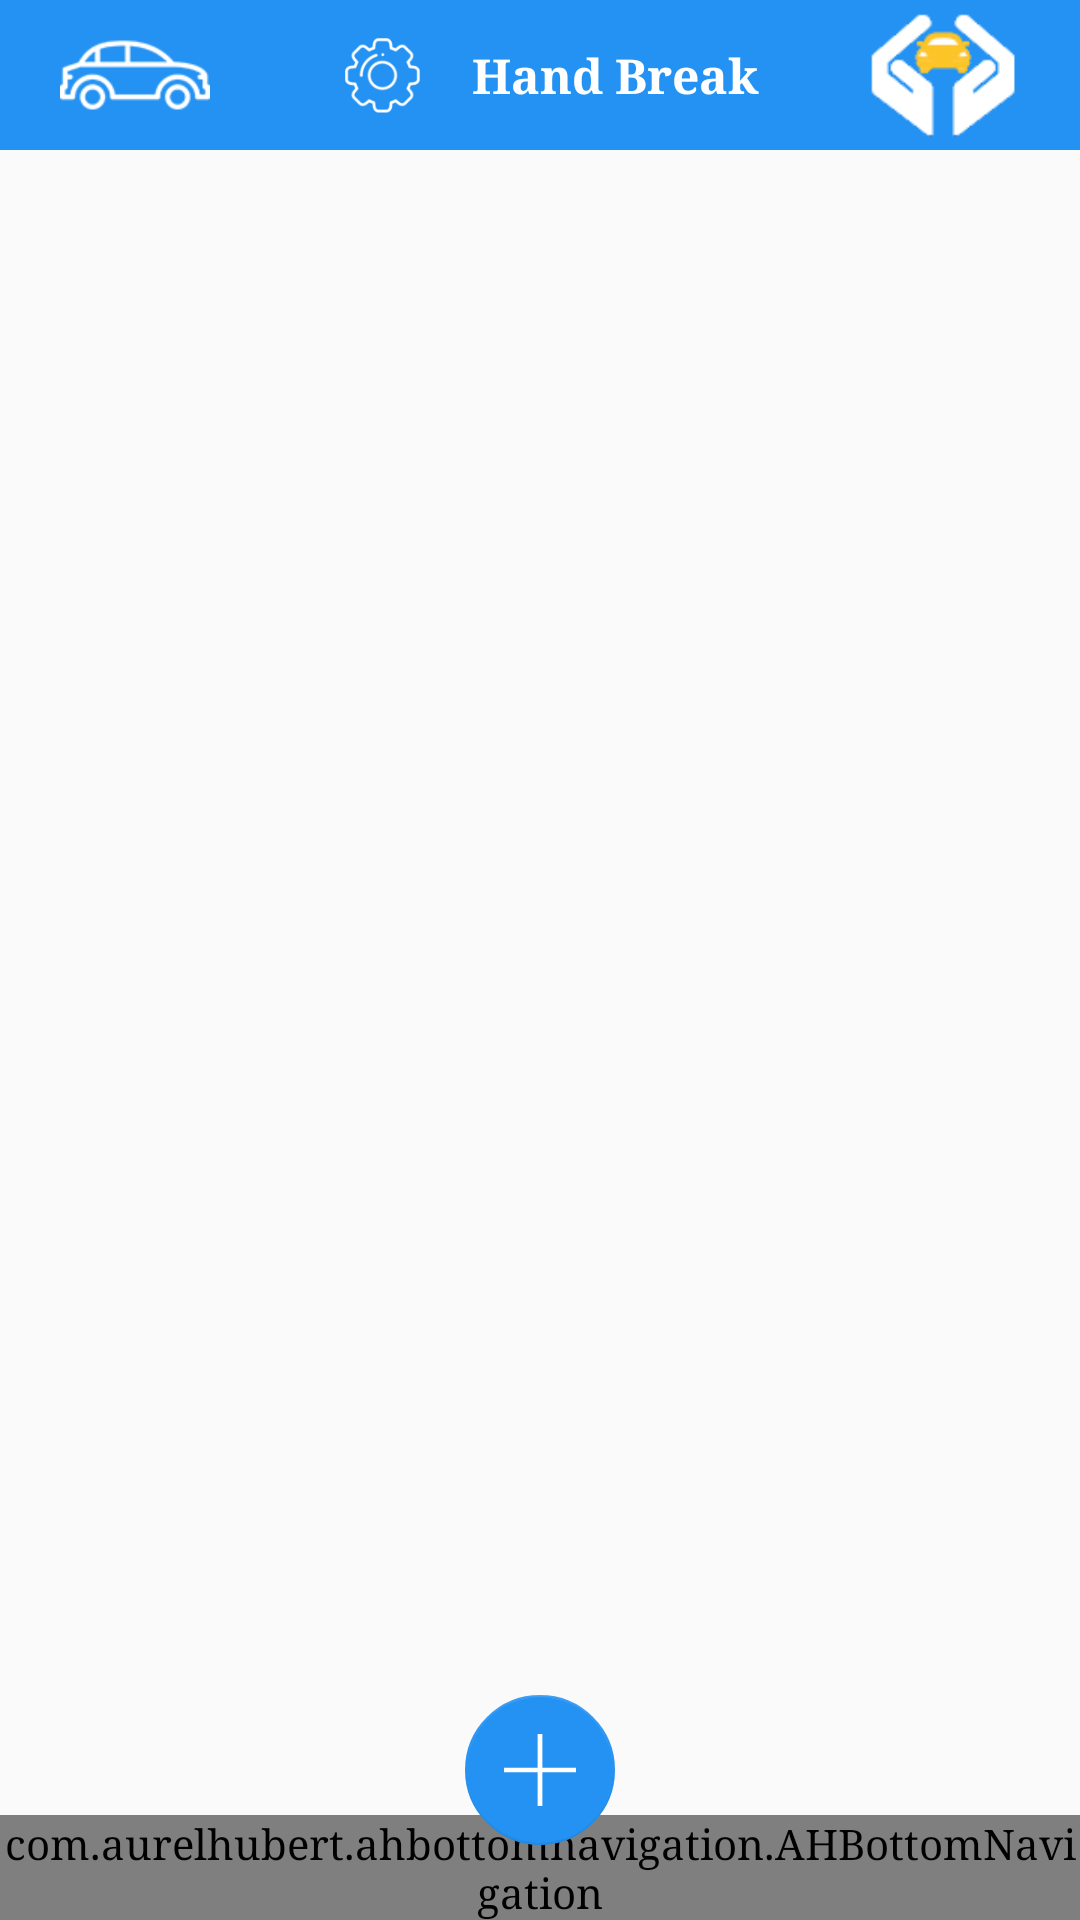

Write the Android layout XML for this screen, with the resource values it uses.
<!-- AndroidManifest.xml: application theme AppTheme -->
<!-- res/layout/fragment_home.xml -->
<?xml version="1.0" encoding="utf-8"?>
<androidx.coordinatorlayout.widget.CoordinatorLayout xmlns:android="http://schemas.android.com/apk/res/android"
    android:layout_width="match_parent"
    android:layout_height="match_parent"
    xmlns:app="http://schemas.android.com/apk/res-auto"

    >
<androidx.constraintlayout.widget.ConstraintLayout
    android:layout_width="match_parent"
    android:layout_height="match_parent"
    android:background="@color/gray0"
    android:clickable="true"
    android:focusable="true">

    <androidx.appcompat.widget.Toolbar
        android:id="@+id/toolbar"
        android:layout_width="match_parent"
        android:layout_height="50dp"
        android:background="@color/colorPrimary"
        app:layout_constraintTop_toTopOf="parent"
        app:contentInsetStart="0dp"
        app:contentInsetEnd="0dp"
        >

        <androidx.constraintlayout.widget.ConstraintLayout
            android:layout_width="match_parent"
            android:layout_height="match_parent">
            <ImageView
                android:id="@+id/img_insurance_car"
            android:layout_width="90dp"
            android:layout_height="match_parent"
            app:layout_constraintEnd_toEndOf="parent"
            android:src="@drawable/insurance_car"
            />
<TextView
    android:id="@+id/tv_title"
    android:layout_width="wrap_content"
    android:layout_height="match_parent"
    app:layout_constraintLeft_toLeftOf="parent"
    app:layout_constraintRight_toRightOf="parent"
    app:layout_constraintTop_toTopOf="parent"
    android:textColor="@color/white"
    android:textSize="16sp"
    android:gravity="center_vertical"
    android:visibility="gone"
    />
          <LinearLayout
                android:layout_width="wrap_content"
                android:layout_height="match_parent"
                android:orientation="horizontal"
                app:layout_constraintLeft_toLeftOf="parent"
                app:layout_constraintRight_toRightOf="parent"
                app:layout_constraintTop_toTopOf="parent">

                <ImageView
                    android:layout_width="40dp"
                    android:layout_height="match_parent"
                    android:layout_marginLeft="5dp"
                    android:layout_marginRight="5dp"
                    android:padding="5dp"
                    android:src="@drawable/logosetting"
                    />

                <TextView
                    android:layout_width="wrap_content"
                    android:layout_height="match_parent"
                    android:layout_marginLeft="5dp"
                    android:layout_marginRight="5dp"
                    android:gravity="center_vertical"
                    android:text="@string/hand_break"
                    android:textColor="@color/white"
                    android:textSize="16sp"
                    android:textStyle="bold" />

            </LinearLayout>
            <ImageView
                android:id="@+id/im_search"
                android:layout_width="90dp"
                android:layout_height="match_parent"
                app:layout_constraintStart_toStartOf="parent"
                android:src="@drawable/car"
                />
        </androidx.constraintlayout.widget.ConstraintLayout>

    </androidx.appcompat.widget.Toolbar>


    <FrameLayout
        android:id="@+id/fragment_home_container"
        android:layout_width="match_parent"
        android:layout_height="0dp"
        android:clickable="true"
        android:focusable="true"
        app:layout_constraintBottom_toTopOf="@+id/ah_bottom_nav"
        app:layout_constraintTop_toBottomOf="@+id/toolbar">

    </FrameLayout>

    <com.aurelhubert.ahbottomnavigation.AHBottomNavigation
        android:id="@+id/ah_bottom_nav"
        android:layout_width="match_parent"
        android:layout_height="wrap_content"
        app:layout_constraintBottom_toBottomOf="parent">

    </com.aurelhubert.ahbottomnavigation.AHBottomNavigation>




</androidx.constraintlayout.widget.ConstraintLayout>
    <com.google.android.material.floatingactionbutton.FloatingActionButton
        android:id="@+id/fab_add_ads"
        android:layout_width="wrap_content"
        android:layout_height="wrap_content"
        android:layout_marginBottom="25dp"
        android:layout_marginTop="25dp"
        app:elevation="0dp"
        app:fabCustomSize="50dp"
        app:fabSize="normal"
        app:layout_anchor="@+id/ah_bottom_nav"
        app:layout_anchorGravity="center_horizontal"
        android:src="@drawable/ic_plus"
        android:tint="@color/white"
        android:background="@color/colorPrimary"
        />

</androidx.coordinatorlayout.widget.CoordinatorLayout>
<!-- resources referenced by this layout -->
<resources>
  <color name="colorPrimary">#2492f3</color>
  <color name="gray0">#FAFAFA</color>
  <color name="white">#fff</color>
  <!-- drawable car: png bitmap (drawable, 3163 bytes) -->
  <!-- drawable ic_plus (drawable) -->
  <vector android:height="15dp" android:viewportHeight="455"
      android:viewportWidth="455" android:width="15dp" xmlns:android="http://schemas.android.com/apk/res/android">
      <path android:fillColor="#FF000000" android:pathData="M455,212.5l-212.5,0l0,-212.5l-30,0l0,212.5l-212.5,0l0,30l212.5,0l0,212.5l30,0l0,-212.5l212.5,0z"/>
  </vector>
  <!-- drawable insurance_car: png bitmap (drawable, 3964 bytes) -->
  <!-- drawable logosetting: png bitmap (drawable, 4491 bytes) -->
  <string name="hand_break">Hand Break</string>
  <style name="AppTheme" parent="Theme.AppCompat.Light.NoActionBar">
          
          <item name="colorPrimary">@color/colorPrimary</item>
          <item name="colorPrimaryDark">@color/colorPrimaryDark</item>
          <item name="colorAccent">@color/colorAccent</item>
          <item name="android:typeface">serif</item>
      </style>
  <color name="colorPrimaryDark">#1c73c0</color>
  <color name="colorAccent">#2492f3</color>
</resources>
